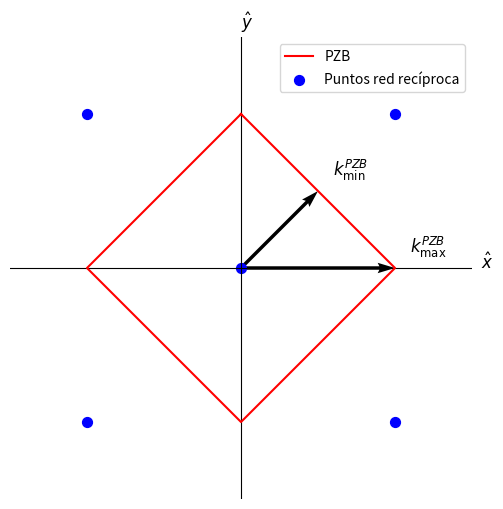

Here is the Python script that generated this plot:
# -*- coding: utf-8 -*-
"""
Created on Sun Dec 29 12:35:11 2024

[redacted]
"""

import matplotlib.pyplot as plt
import numpy as np

# Configuración del gráfico
fig, ax = plt.subplots(figsize=(6, 6))
ax.set_xlim(-1.5, 1.5)
ax.set_ylim(-1.5, 1.5)
ax.axhline(0, color='black', linewidth=0.8)
ax.axvline(0, color='black', linewidth=0.8)
ax.set_xticks([],[])
ax.set_yticks([],[])
ax.set_aspect('equal', 'box')

# Coordenadas de los puntos exteriores (esquinas del diamante)
diamond_points = np.array([
    [0, 1],   # Arriba
    [1, 0],   # Derecha
    [0, -1],  # Abajo
    [-1, 0],  # Izquierda
    [0, 1]    # Volver al punto inicial
])

# Coordenadas de los puntos azules alrededor
blue_points = np.array([
    [0,0],
    [1, 1],
    [1, -1],
    [-1, -1],
    [-1, 1]
])

# Flechas F1 y F2
F1 = [1, 0]  # Flecha en x positiva
F2 = [0.5, 0.5]  # Flecha diagonal

# Dibujar el diamante en rojo
ax.plot(diamond_points[:, 0], diamond_points[:, 1], 'r-', linewidth=1.5,label="PZB")

# Dibujar los puntos azules

# Dibujar las flechas
ax.quiver(0, 0, F1[0], F1[1], angles='xy', scale_units='xy', scale=1, color='black')#, label=r'$\vec{F_1}$')
ax.quiver(0, 0, F2[0], F2[1], angles='xy', scale_units='xy', scale=1, color='black')#, label=r'$\vec{F_2}$')

# Etiquetas
ax.text(1.6, 0, r"$\hat{x}$", fontsize=12, ha='center')
ax.text(0, 1.6, r"$\hat{y}$", fontsize=12, va='center')
ax.text(1.1, 0.1, r"$k_{\max}^{PZB}$", fontsize=12, color='black')
ax.text(0.6, 0.6, r"$k_{\min}^{PZB}$", fontsize=12, color='black')


ax.scatter(blue_points[:, 0], blue_points[:, 1], color='blue',label="Puntos red recíproca", s=50)
ax.legend()

# Ocultar bordes del gráfico
ax.spines['top'].set_visible(False)
ax.spines['right'].set_visible(False)
ax.spines['left'].set_visible(False)
ax.spines['bottom'].set_visible(False)

plt.grid(False)
plt.savefig("2021_Enero_03_1.pdf",dpi=300.0,bbox_inches="tight")
plt.show()

#%%

def parabola_from_points(p1, p2):
    """
    Calcula la ecuación de una parábola y = ax^2 + bx + c dado un punto genérico (p1)
    y el vértice de la parábola (p2).

    Parámetros:
        p1: tuple, coordenadas del primer punto (x1, y1).
        p2: tuple, coordenadas del vértice (x2, y2).

    Retorna:
        Una función que representa la parábola y = ax^2 + bx + c.
        También devuelve los coeficientes (a, b, c).
    """
    x1, y1 = p1
    x2, y2 = p2

    # La fórmula para el vértice nos dice que b = -2 * a * x2
    # Usaremos este conocimiento para resolver el sistema de ecuaciones:
    # y1 = a * x1^2 + b * x1 + c
    # y2 = a * x2^2 + b * x2 + c (pero sabemos que b = -2 * a * x2)

    # Resolver el sistema de ecuaciones para encontrar "a" y "c":
    # De y2 = a * x2^2 + b * x2 + c y sabiendo que en el vértice la derivada es 0:
    # y2 = c (en el vértice, la parábola toma su valor máximo o mínimo)
    c = y2

    # Sustituyendo c en la ecuación de y1:
    # y1 = a * x1^2 + b * x1 + c
    # y1 = a * x1^2 + (-2 * a * x2) * x1 + c
    # y1 - c = a * x1^2 - 2 * a * x2 * x1
    # a * (x1^2 - 2 * x2 * x1) = y1 - c
    a = (y1 - c) / (x1**2 - 2 * x2 * x1)

    # Calcular b usando la relación b = -2 * a * x2
    b = -2 * a * x2

    # Retornar la función de la parábola y los coeficientes
    def parabola(x):
        return a * x**2 + b * x + c

    return parabola, (a, b, c)

# Ejemplo de uso:
p1 = (1, 2)
p2 = (0, 1)  # Vértice
parabola, coeficientes = parabola_from_points(p1, p2)
print("Coeficientes de la parábola:", coeficientes)
print("Valor de la parábola en x=2:", parabola(2))

# Crear la gráfica de la nueva imagen
x = np.linspace(0, 2, 500)
y = x**2  # Curva cuadrática como ejemplo de energía

# Puntos específicos (ε1, ε2)
x1, x2 = 0.8, 1.1
y1, y2 = x1**2, x2**2

fig, ax = plt.subplots(figsize=(6, 6))




ax.set_xlim(0, 1.5)
ax.set_ylim(0, 2)
ax.set_xlabel('$k$', fontsize=14)
ax.set_ylabel('$\epsilon$', fontsize=14)

plt.grid(False)
plt.savefig("2021_Enero_03_2.pdf",dpi=300.0,bbox_inches="tight")
plt.show()
